Run: headless pygame with SDL's dummy video driver; simulated clock (each Clock.tick advances the game by its frame time, no real sleeping); random seed 0; keys injected as events and as key.get_pressed() state; no mouse input.
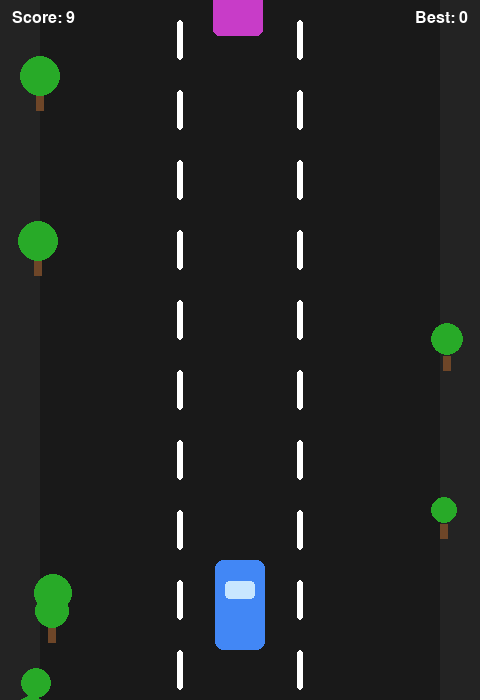
Frame 1 of 4 · flips 1–60 · no input
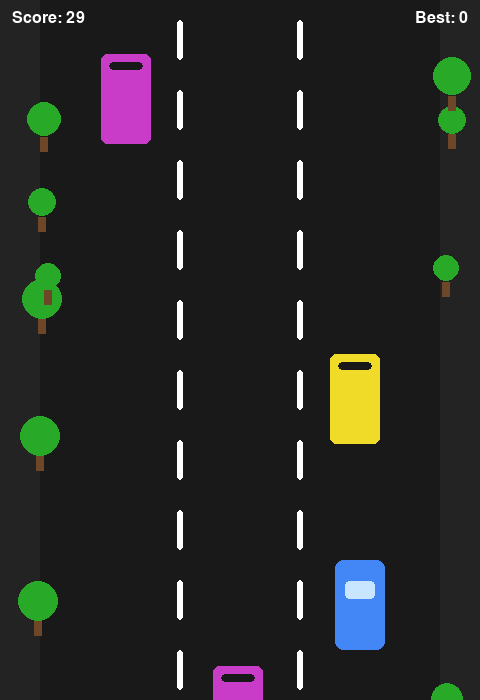
Frame 2 of 4 · flips 61–180 · tapped SPACE, RETURN · held RIGHT (→), D
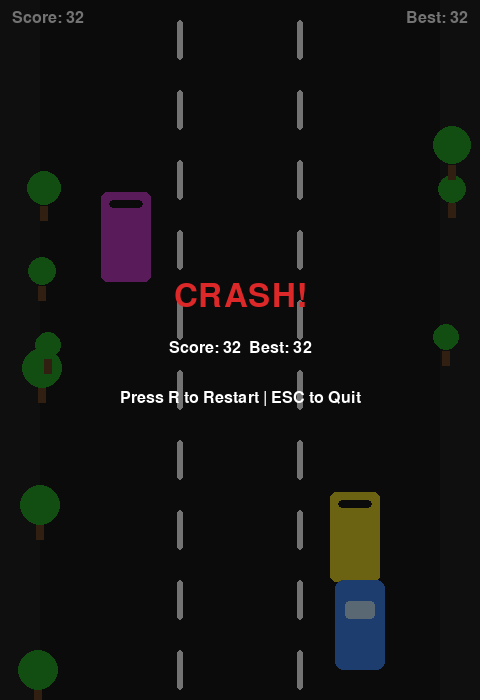
Frame 3 of 4 · flips 181–300 · held DOWN (↓), S
Frame 4 of 4 · flips 301–420 · held LEFT (←), A, UP (↑), W · screen unchanged from frame 3, image omitted

The pygame program that drew these frames:

import pygame
import random
import sys

# Game Dimensions & Configurations
width, height = 480, 700
fps = 60
lanes = 3
lane_padding = 60
player_width, player_height = 50, 90
enemy_width, enemy_height = 50, 90
base_enemy_speed = 6
spawn_interval = 900
difficulty_increase_rate = 0.015

# Colors
white = (255, 255, 255)
gray = (35, 35, 35)
dark_gray = (25, 25, 25)
green = (40, 170, 40)
red = (220, 40, 40)
yellow = (240, 220, 40)
blue = (66, 135, 245)
brown = (110, 70, 40)

# Initialize Pygame
pygame.init()
screen = pygame.display.set_mode((width, height))
pygame.display.set_caption("Car crash dash")
clock = pygame.time.Clock()
font = pygame.font.SysFont("Arial", 24)
big_font = pygame.font.SysFont("Arial", 48)

lane_width = (width - 2 * lane_padding) / lanes
lanee_centers = [int(lane_padding + lane_width * i + lane_width / 2) for i in range(lanes)]


class Player:
    def __init__(self):
        self.lane = lanes // 2
        self.rect = pygame.Rect(0, 0, player_width, player_height)
        self.rect.centerx = lanee_centers[self.lane]
        self.rect.bottom = height - 50
        self.color = blue
        self.alive = True

    def move_left(self):
        if self.lane > 0:
            self.lane -= 1
            self.rect.centerx = lanee_centers[self.lane]

    def move_right(self):
        if self.lane < lanes - 1:
            self.lane += 1
            self.rect.centerx = lanee_centers[self.lane]

    def update(self):
        keys = pygame.key.get_pressed()
        if keys[pygame.K_UP] or keys[pygame.K_w]:
            self.rect.y -= 6
        if keys[pygame.K_DOWN] or keys[pygame.K_s]:
            self.rect.y += 6

        # Limit player within designated vertical boundaries
        if self.rect.top < 100:
            self.rect.top = 100
        if self.rect.bottom > height - 30:
            self.rect.bottom = height - 30

    def draw(self, surf):
        pygame.draw.rect(surf, self.color, self.rect, border_radius=8)
        # Windshield
        wind_rect = pygame.Rect(0, 0, self.rect.width * 0.6, self.rect.height * 0.2)
        wind_rect.centerx = self.rect.centerx
        wind_rect.centery = self.rect.centery - 15
        pygame.draw.rect(surf, (200, 230, 255), wind_rect, border_radius=4)


class Enemy:
    def __init__(self, lane, speed):
        self.lane = lane
        self.speed = speed
        self.rect = pygame.Rect(0, -enemy_height, enemy_width, enemy_height)
        self.rect.centerx = lanee_centers[self.lane]
        self.color = random.choice([red, yellow, (200, 60, 200)])
        self.rect.x += random.randint(-6, 6)

    def update(self, dt):
        self.rect.y += self.speed * dt

    def draw(self, surf):
        pygame.draw.rect(surf, self.color, self.rect, border_radius=6)
        bumper = pygame.Rect(self.rect.left + 8, self.rect.top + 8, self.rect.width - 16, 8)
        pygame.draw.rect(surf, dark_gray, bumper, border_radius=4)


class Tree:
    def __init__(self, x, y):
        self.x = x
        self.y = y
        self.size = random.randint(25, 40)
        self.color_left = green
        self.color_trunk = brown

    def update(self, speed):
        self.y += speed
        if self.y > height + 50:
            self.y = random.randint(-100, -40)
            self.x = random.choice([
                random.randint(10, lane_padding - 25),
                random.randint(width - lane_padding + 10, width - 40)
            ])
            self.size = random.randint(25, 40)

    def draw(self, surf):
        pygame.draw.rect(surf, self.color_trunk, (self.x + self.size // 2 - 4, self.y + self.size, 8, 15))
        pygame.draw.circle(surf, self.color_left, (self.x + self.size // 2, self.y + self.size // 2), self.size // 2)


def create_trees():
    trees = []
    for _ in range(5):
        y = random.randint(0, height)
        x = random.randint(10, lane_padding - 25)
        trees.append(Tree(x, y))
    for _ in range(5):
        y = random.randint(0, height)
        x = random.randint(width - lane_padding + 10, width - 40)
        trees.append(Tree(x, y))
    return trees


def draw_road(surface):
    surface.fill(gray)
    pygame.draw.rect(surface, dark_gray, (lane_padding - 20, 0, width - 2 * (lane_padding - 20), height))
    marker_h = 40
    marker_w = 6
    space = 30
    for i in range(1, lanes):
        x = int(lane_padding + lane_width * i)
        y = 20
        while y < height:
            pygame.draw.rect(surface, white, (x - marker_w // 2, y, marker_w, marker_h), border_radius=3)
            y += marker_h + space


def draw_ui(surface, score, high_score):
    score_surf = font.render(f"Score: {int(score)}", True, white)
    hs_surf = font.render(f"Best: {int(high_score)}", True, white)
    surface.blit(score_surf, (12, 10))
    surface.blit(hs_surf, (width - hs_surf.get_width() - 12, 10))


def game_over_screen(surface, score, high_score):
    overlay = pygame.Surface((width, height), pygame.SRCALPHA)
    overlay.fill((0, 0, 0, 140))
    surface.blit(overlay, (0, 0))
    text = big_font.render("CRASH!", True, red)
    sub = font.render(f"Score: {int(score)}  Best: {int(high_score)}", True, white)
    hint = font.render("Press R to Restart | ESC to Quit", True, white)
    surface.blit(text, (width // 2 - text.get_width() // 2, height // 2 - 70))
    surface.blit(sub, (width // 2 - sub.get_width() // 2, height // 2 - 10))
    surface.blit(hint, (width // 2 - hint.get_width() // 2, height // 2 + 40))


def main():
    player = Player()
    enemies = []
    trees = create_trees()
    running = True
    last_spawn = pygame.time.get_ticks()
    current_spawn_interval = spawn_interval
    enemy_speed = base_enemy_speed
    tree_scroll_speed = 3
    score = 0.0
    high_score = 0.0
    crashed = False

    while running:
        dt = clock.tick(fps) / 16.0
        
        for event in pygame.event.get():
            if event.type == pygame.QUIT:
                running = False

            elif event.type == pygame.KEYDOWN:
                if event.key in (pygame.K_LEFT, pygame.K_a) and not crashed:
                    player.move_left()
                elif event.key in (pygame.K_RIGHT, pygame.K_d) and not crashed:
                    player.move_right()
                elif event.key == pygame.K_ESCAPE:
                    running = False
                elif event.key == pygame.K_r and crashed:
                    player = Player()
                    enemies = []
                    trees = create_trees()
                    score = 0.0
                    enemy_speed = base_enemy_speed
                    current_spawn_interval = spawn_interval
                    crashed = False
                    last_spawn = pygame.time.get_ticks()

        if not crashed:
            player.update()
            
            for t in trees:
                t.update(tree_scroll_speed)

            # Spawn enemies logic
            now = pygame.time.get_ticks()
            if now - last_spawn >= current_spawn_interval:
                lane = random.randrange(0, lanes)
                enemies.append(Enemy(lane, enemy_speed))
                last_spawn = now

            for e in enemies:
                e.update(dt)

            # Clean off-screen enemies
            enemies = [e for e in enemies if e.rect.top <= height + 50]

            # Collision Check
            for e in enemies:
                if player.rect.colliderect(e.rect):
                    crashed = True
                    player.alive = False
                    if score > high_score:
                        high_score = score
                    break

            # Scoring and progression update
            score += 0.1 * dt * (1 + enemy_speed / 10.0)
            enemy_speed = base_enemy_speed + score * difficulty_increase_rate
            current_spawn_interval = max(300, spawn_interval - int(score * 4))

        # Drawing Routine
        draw_road(screen)
        for t in trees:
            t.draw(screen)
        for e in enemies:
            e.draw(screen)
        player.draw(screen)
        draw_ui(screen, score, high_score)
        
        if crashed:
            game_over_screen(screen, score, high_score)

        pygame.display.flip()

    pygame.quit()
    sys.exit()


if __name__ == "__main__":
    main()
    
